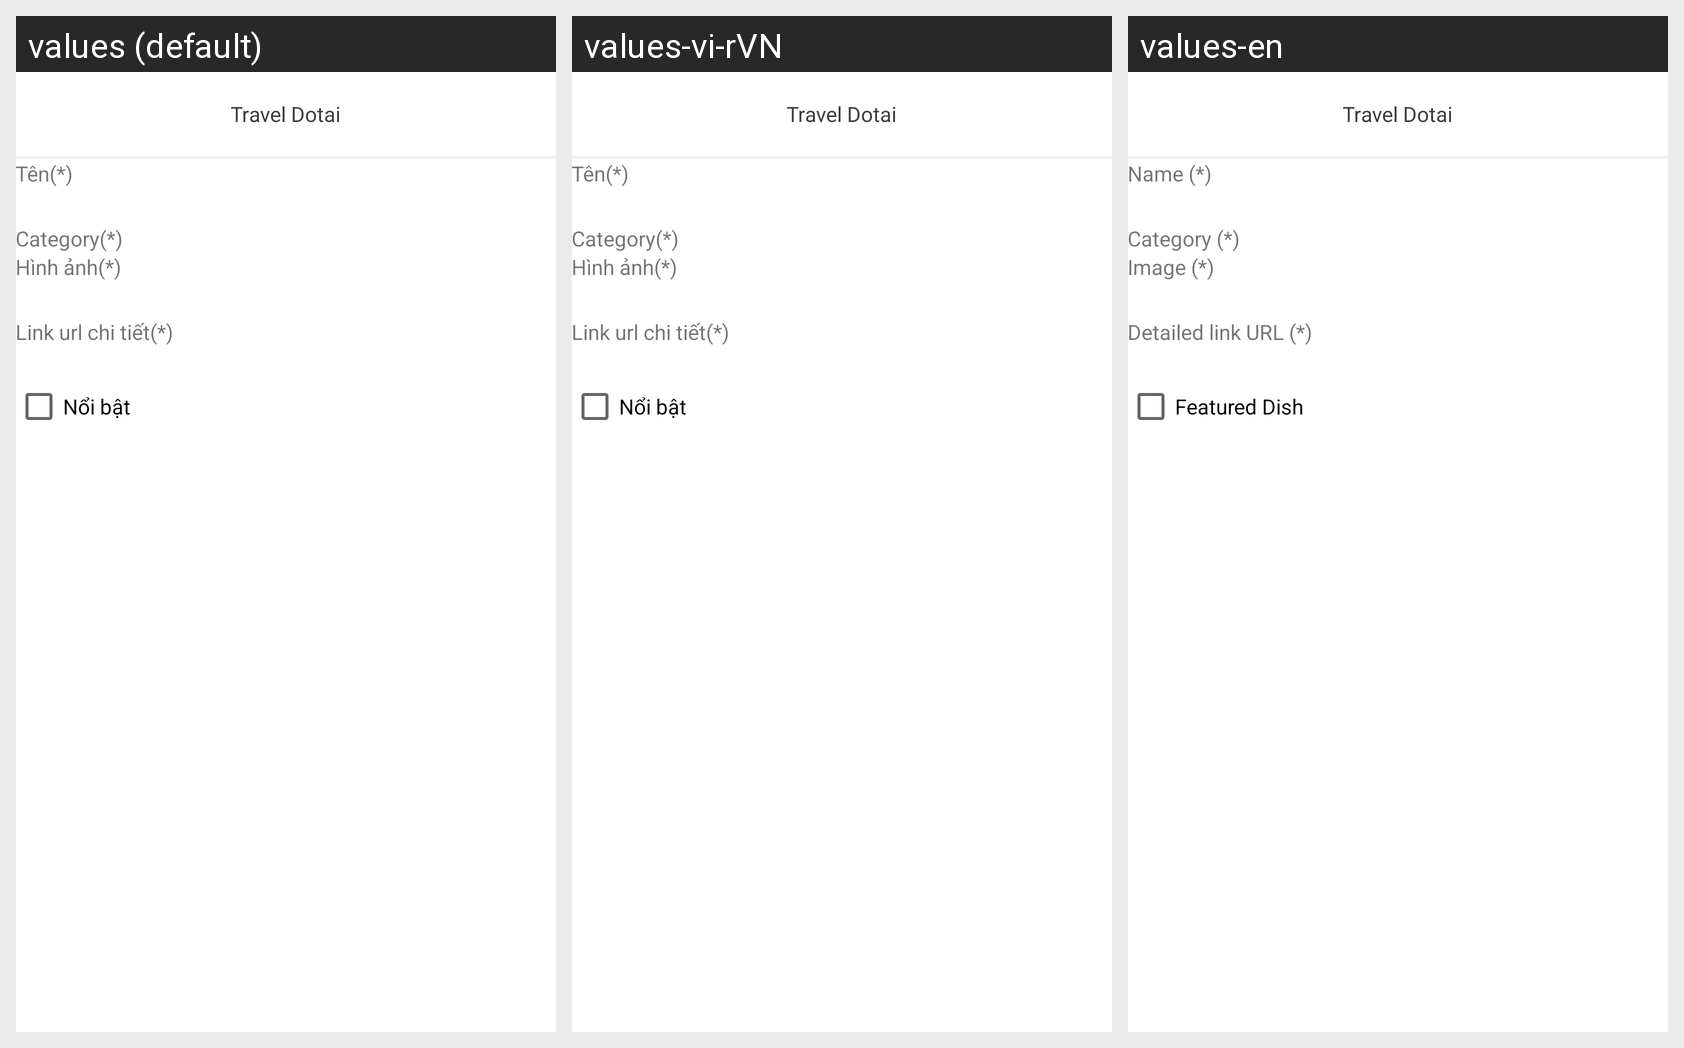

The same Android screen rendered under several of its app's locales, left to right. List the strings drawn on it with the default value and each locale's translation.
Android screen res/layout/activity_admin_add_food.xml rendered under 3 locales, left to right: values (default), values-vi-rVN, values-en. Device: Nexus 5 (rendered at 1080×1920; each locale shown at half size, 540×960, under a caption strip naming it); theme AppTheme.
Strings drawn on this screen, with the default value and each locale's value (text and hints the layout hard-codes, and strings that could not be matched under every locale, appear in the picture but are not listed):

label_name
  values: Tên(*)
  values-vi-rVN: Tên(*)
  values-en: Name (*)

label_food_category
  values: Category(*)
  values-vi-rVN: Category(*)
  values-en: Category (*)

label_image
  values: Hình ảnh(*)
  values-vi-rVN: Hình ảnh(*)
  values-en: Image (*)

label_food_link_url
  values: Link url chi tiết(*)
  values-vi-rVN: Link url chi tiết(*)
  values-en: Detailed link URL (*)

label_food_featured
  values: Nổi bật
  values-vi-rVN: Nổi bật
  values-en: Featured Dish

app_name
  values: Travel Dotai
  values-vi-rVN: Travel Dotai
  values-en: Travel Dotai
